Run: headless pygame with SDL's dummy video driver; simulated clock (each Clock.tick advances the game by its frame time, no real sleeping); random seed 0; keys injected as events and as key.get_pressed() state; no mouse input.
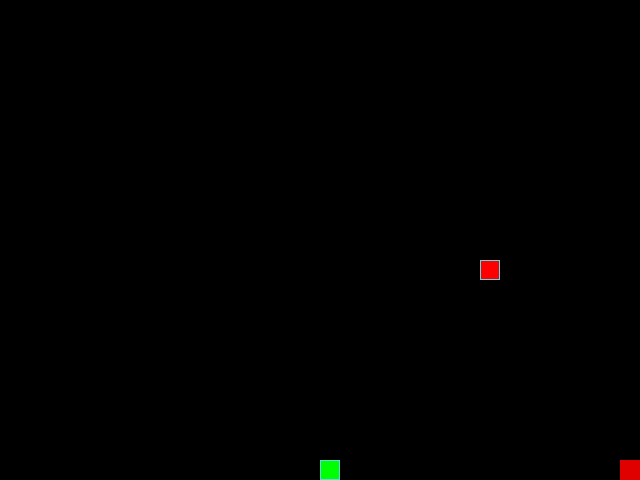
Frame 1 of 4 · flips 1–60 · no input
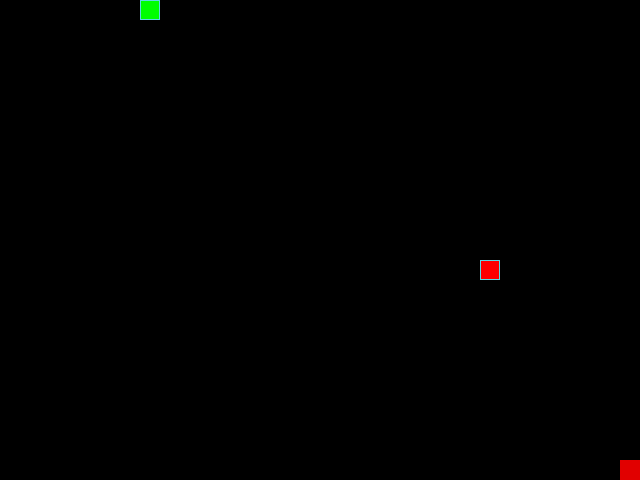
Frame 2 of 4 · flips 61–180 · tapped SPACE, RETURN · held RIGHT (→), D
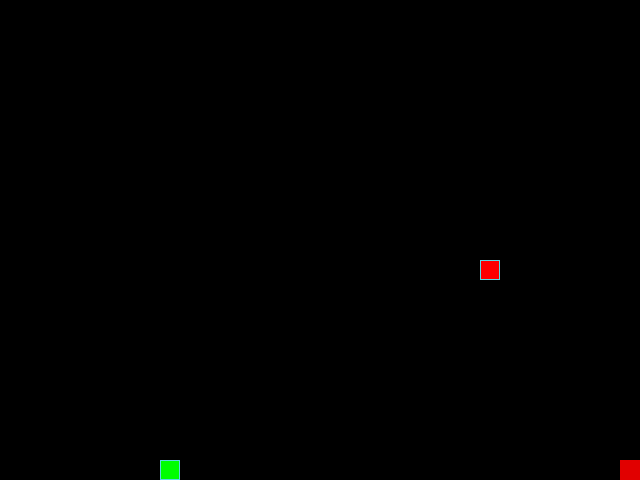
Frame 3 of 4 · flips 181–300 · held DOWN (↓), S
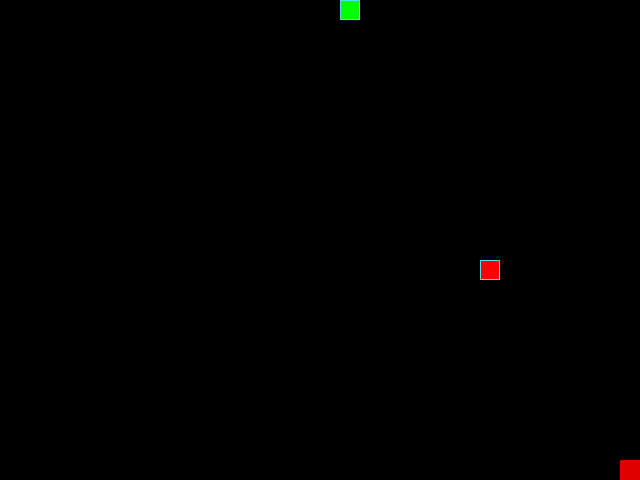
Frame 4 of 4 · flips 301–420 · held LEFT (←), A, UP (↑), W

The pygame program that drew these frames:

from random import choice, randint, randrange
import time

import pygame

# Константы для размеров поля и сетки:
SCREEN_WIDTH, SCREEN_HEIGHT = 640, 480
GRID_SIZE = 20
GRID_WIDTH = SCREEN_WIDTH // GRID_SIZE
GRID_HEIGHT = SCREEN_HEIGHT // GRID_SIZE

# Направления движения:
UP = (0, -1)
DOWN = (0, 1)
LEFT = (-1, 0)
RIGHT = (1, 0)

# Цвет фона - черный:
BOARD_BACKGROUND_COLOR = (0, 0, 0)

# Цвет границы ячейки
BORDER_COLOR = (93, 216, 228)

# Цвет яблока
APPLE_COLOR = (255, 0, 0)

# Цвет змейки
SNAKE_COLOR = (0, 255, 0)

# Скорость движения змейки:
SPEED = 20

# Настройка игрового окна:
screen = pygame.display.set_mode((SCREEN_WIDTH, SCREEN_HEIGHT), 0, 32)

# Заголовок окна игрового поля:
pygame.display.set_caption('Змейка')

# Настройка времени:
clock = pygame.time.Clock()


# Тут опишите все классы игры.
class GameObject:
    def __init__(self, position):
        self.body_color = None
        self.position = position

    def draw(self):
        pass

class Snake(GameObject):

    def __init__(self):
        self.length = 1
        self.positions = [(SCREEN_WIDTH/2, SCREEN_HEIGHT/2)]
        self.position = (int(SCREEN_WIDTH/2), int(SCREEN_HEIGHT/2))
        self.direction = (0, 1)
        self.next_direction = None
        self.body_color = SNAKE_COLOR
        self.last = None

    def update_direction(self):
     if self.next_direction:
        self.direction = self.next_direction
        self.next_direction = None

    def __check_edge(self):
        next_position = tuple([snake_coord + speed_proection for snake_coord, speed_proection in zip(self.position, map(lambda coord: coord * SPEED, self.direction))])
        if next_position[0] < 0:
            self.position = (int(SCREEN_WIDTH - GRID_SIZE), next_position[1])
        elif next_position[0] >= SCREEN_WIDTH:
            self.position = (0, next_position[1])
        elif next_position[1] < 0:
            self.position = (next_position[0], int(SCREEN_HEIGHT - GRID_SIZE))
        elif next_position[1] >= SCREEN_HEIGHT:
            self.position = (next_position[0], 0)
        else:
            self.position = next_position


    def eat_apple(self):
        self.length += 1
        self.positions += [self.last]
        self.last = None

    def move(self):

        self.__check_edge()

        self.last = self.positions[-1]

        self.positions = [self.position] + self.positions[:-1]
        print(self.positions)



    def draw(self):
        for position in self.positions[:-1]:
            rect = (pygame.Rect(position, (GRID_SIZE, GRID_SIZE)))
            pygame.draw.rect(screen, self.body_color, rect)
            pygame.draw.rect(screen, BORDER_COLOR, rect, 1)

        # Отрисовка головы змейки
        head_rect = pygame.Rect(self.positions[0], (GRID_SIZE, GRID_SIZE))
        pygame.draw.rect(screen, self.body_color, head_rect)
        pygame.draw.rect(screen, BORDER_COLOR, head_rect, 1)

        # Затирание последнего сегмента
        if self.last:
            last_rect = pygame.Rect(self.last, (GRID_SIZE, GRID_SIZE))
            pygame.draw.rect(screen, BOARD_BACKGROUND_COLOR, last_rect)
            print((f'Затерл {self.last}'))

    def get_head_position(self):
        return self.positions[0]

    def reset(self):
        self.length = 1
        self.positions = [(randint(0, SCREEN_WIDTH), randint(0, SCREEN_HEIGHT)),]
        self.direction = (1, 0)

class Apple(GameObject):
    def __init__(self):
        self.body_color = (255, 0, 0)
        self.position = (randrange(0, SCREEN_WIDTH, GRID_SIZE), randrange(0, SCREEN_HEIGHT, GRID_SIZE))

    def randomize_position(self):
        self.position = (randrange(0, SCREEN_WIDTH, GRID_SIZE), randrange(0, SCREEN_HEIGHT, GRID_SIZE))

    def draw(self):
        rect = pygame.Rect(self.position, (GRID_SIZE, GRID_SIZE))
        pygame.draw.rect(screen, self.body_color, rect)
        pygame.draw.rect(screen, BORDER_COLOR, rect, 1)

def handle_keys(game_object):
     for event in pygame.event.get():
         if event.type == pygame.QUIT:
             pygame.quit()
             raise SystemExit
         elif event.type == pygame.KEYDOWN:
             if event.key == pygame.K_UP and game_object.direction != DOWN:
                 game_object.next_direction = UP
             elif event.key == pygame.K_DOWN and game_object.direction != UP:
                 game_object.next_direction = DOWN
             elif event.key == pygame.K_LEFT and game_object.direction != RIGHT:
                 game_object.next_direction = LEFT
             elif event.key == pygame.K_RIGHT and game_object.direction != LEFT:
                 game_object.next_direction = RIGHT

def is_apple_cell(snake: Snake, apple: Apple):
    if snake.position == apple.position:
        print('в яблочко')
        apple.randomize_position()
        snake.eat_apple()

def main():
    # Инициализация PyGame:
    pygame.init()
    # Тут нужно создать экземпляры классов.

    snake = Snake()
    apple = Apple()

    rect = pygame.Rect((620, 460), (GRID_SIZE, GRID_SIZE))
    pygame.draw.rect(screen, (225, 0, 0), rect)

    while True:
        clock.tick(SPEED)
        time.sleep(0.2)

        # Тут опишите основную логику игры.
        apple.draw()
        snake.draw()

        handle_keys(snake)
        snake.update_direction()


        snake.move()
        is_apple_cell(snake, apple)
        print(snake.position, apple.position)

        pygame.display.update()


if __name__ == '__main__':
    main()


# Метод draw класса Apple
# def draw(self):
#     rect = pygame.Rect(self.position, (GRID_SIZE, GRID_SIZE))
#     pygame.draw.rect(screen, self.body_color, rect)
#     pygame.draw.rect(screen, BORDER_COLOR, rect, 1)

# # Метод draw класса Snake
# def draw(self):
#     for position in self.positions[:-1]:
#         rect = (pygame.Rect(position, (GRID_SIZE, GRID_SIZE)))
#         pygame.draw.rect(screen, self.body_color, rect)
#         pygame.draw.rect(screen, BORDER_COLOR, rect, 1)

#     # Отрисовка головы змейки
#     head_rect = pygame.Rect(self.positions[0], (GRID_SIZE, GRID_SIZE))
#     pygame.draw.rect(screen, self.body_color, head_rect)
#     pygame.draw.rect(screen, BORDER_COLOR, head_rect, 1)

#     # Затирание последнего сегмента
#     if self.last:
#         last_rect = pygame.Rect(self.last, (GRID_SIZE, GRID_SIZE))
#         pygame.draw.rect(screen, BOARD_BACKGROUND_COLOR, last_rect)

# Функция обработки действий пользователя
# def handle_keys(game_object):
#     for event in pygame.event.get():
#         if event.type == pygame.QUIT:
#             pygame.quit()
#             raise SystemExit
#         elif event.type == pygame.KEYDOWN:
#             if event.key == pygame.K_UP and game_object.direction != DOWN:
#                 game_object.next_direction = UP
#             elif event.key == pygame.K_DOWN and game_object.direction != UP:
#                 game_object.next_direction = DOWN
#             elif event.key == pygame.K_LEFT and game_object.direction != RIGHT:
#                 game_object.next_direction = LEFT
#             elif event.key == pygame.K_RIGHT and game_object.direction != LEFT:
#                 game_object.next_direction = RIGHT

# Метод обновления направления после нажатия на кнопку
# def update_direction(self):
#     if self.next_direction:
#         self.direction = self.next_direction
#         self.next_direction = None
